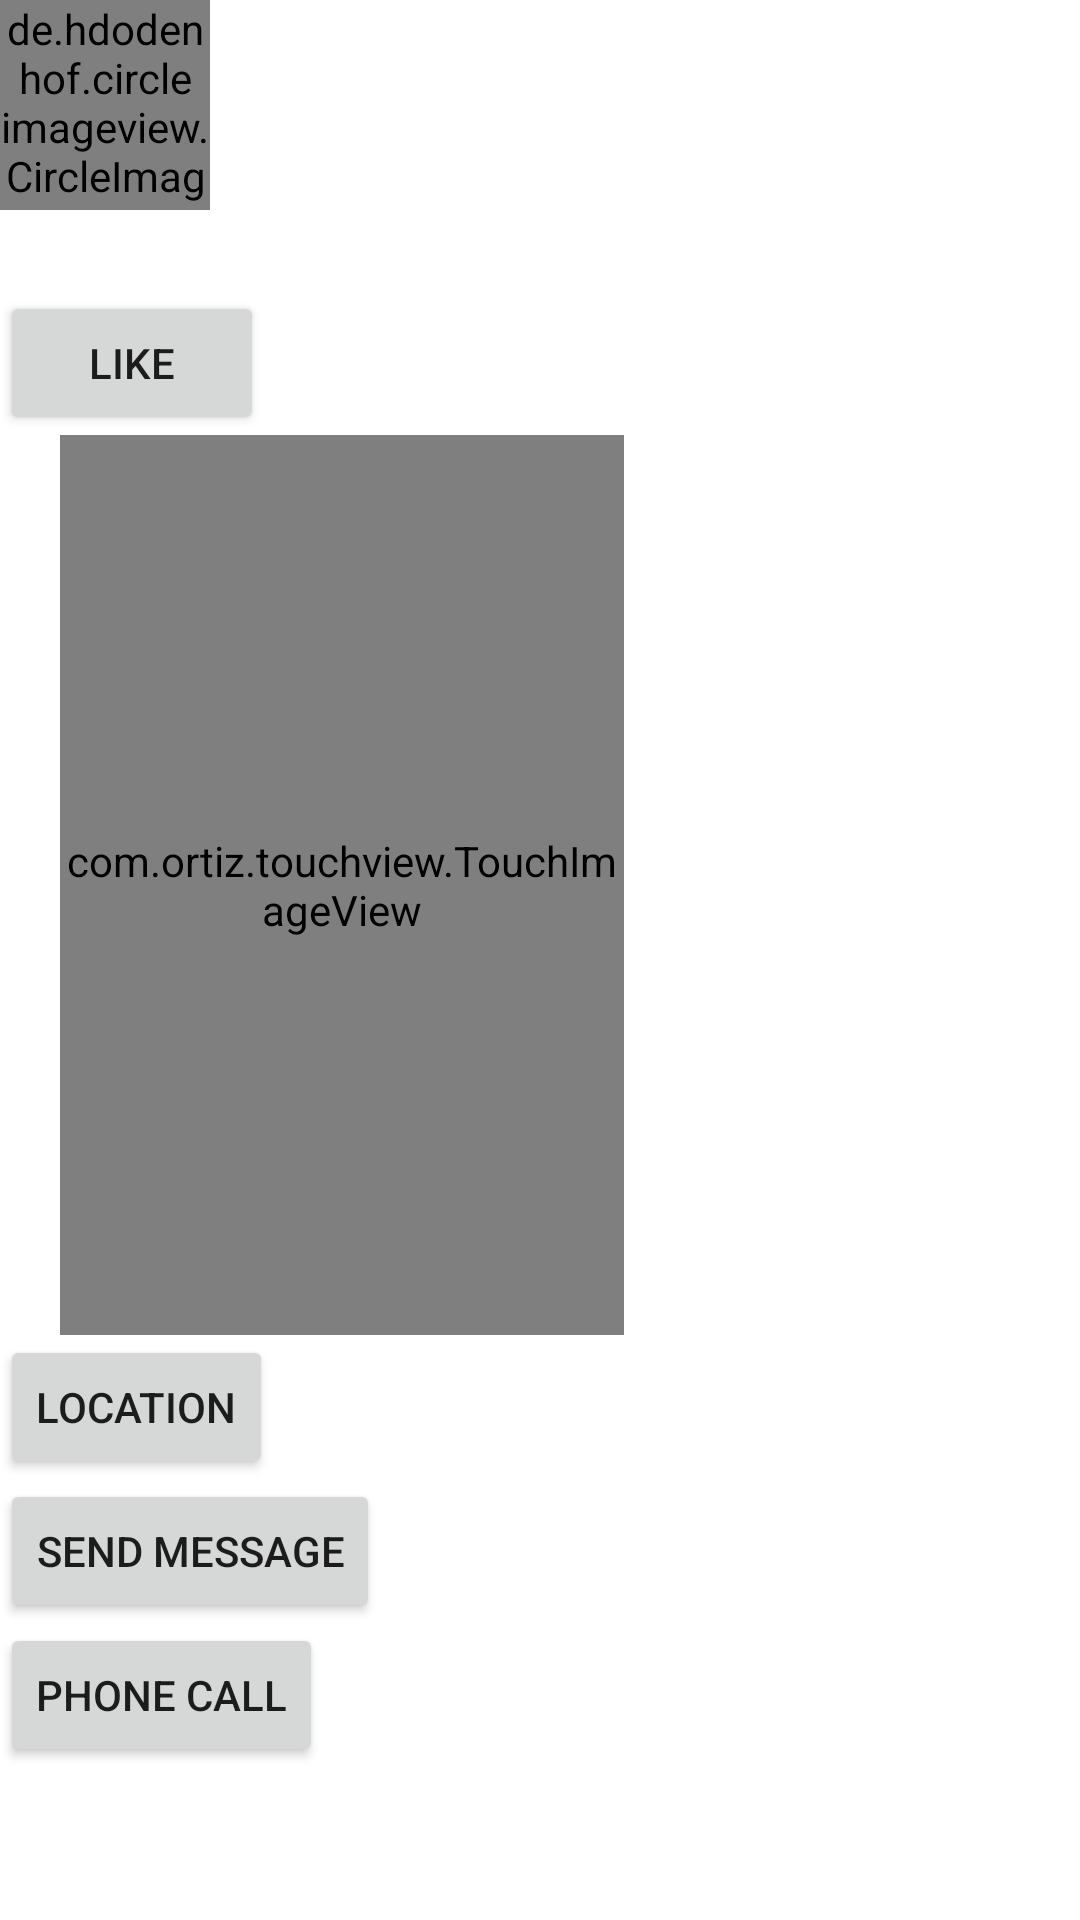

Android layout source for this screen:
<!-- AndroidManifest.xml: application theme Theme.Xbookbeta -->
<!-- res/layout/shimmerdetails.xml -->
<?xml version="1.0" encoding="utf-8"?>
<LinearLayout xmlns:android="http://schemas.android.com/apk/res/android"
    xmlns:app="http://schemas.android.com/apk/res-auto"
    xmlns:tools="http://schemas.android.com/tools"
    android:orientation="vertical"
    android:layout_width="match_parent"
    android:layout_height="match_parent"
    tools:context=".bookandpublisherdetails">
    <de.hdodenhof.circleimageview.CircleImageView
        android:layout_width="70dp"
        android:layout_height="70dp"
        android:id="@+id/profileImageId"
        android:src="#D3D3D3"
        />
    <TextView
        android:layout_width="wrap_content"
        android:layout_height="wrap_content"
        android:textColor="@color/white"
        android:textSize="20dp"
        android:id="@+id/profileNameid"

        />
    <Button
        android:layout_width="wrap_content"
        android:layout_height="wrap_content"

        android:text="like"
        android:id="@+id/like"
        />

    <com.ortiz.touchview.TouchImageView
        android:id="@+id/bookImageId"
        android:layout_width="188dp"
        android:layout_height="300dp"
        android:layout_marginHorizontal="20dp"
        android:src="#D3D3D3"
        />
    <Button
        android:layout_width="wrap_content"
        android:layout_height="wrap_content"

        android:text="location"
        android:id="@+id/locationid"
        />

    <Button
        android:layout_width="wrap_content"
        android:layout_height="wrap_content"

        android:text="send message"
        android:id="@+id/sendmessageid"

        />

    <Button
        android:layout_width="wrap_content"
        android:layout_height="wrap_content"

        android:text="phone call"
        android:id="@+id/phonecallid"
        />

    <TextView
        android:layout_width="wrap_content"
        android:layout_height="wrap_content"
        android:textColor="@color/white"
        android:textSize="20dp"
        android:id="@+id/bookDescriptionId"

        />

</LinearLayout>
<!-- resources referenced by this layout -->
<resources>
  <color name="white">#FFFFFFFF</color>
  <style name="Theme.Xbookbeta" parent="Theme.MaterialComponents.DayNight.NoActionBar">
          
  
      </style>
</resources>
